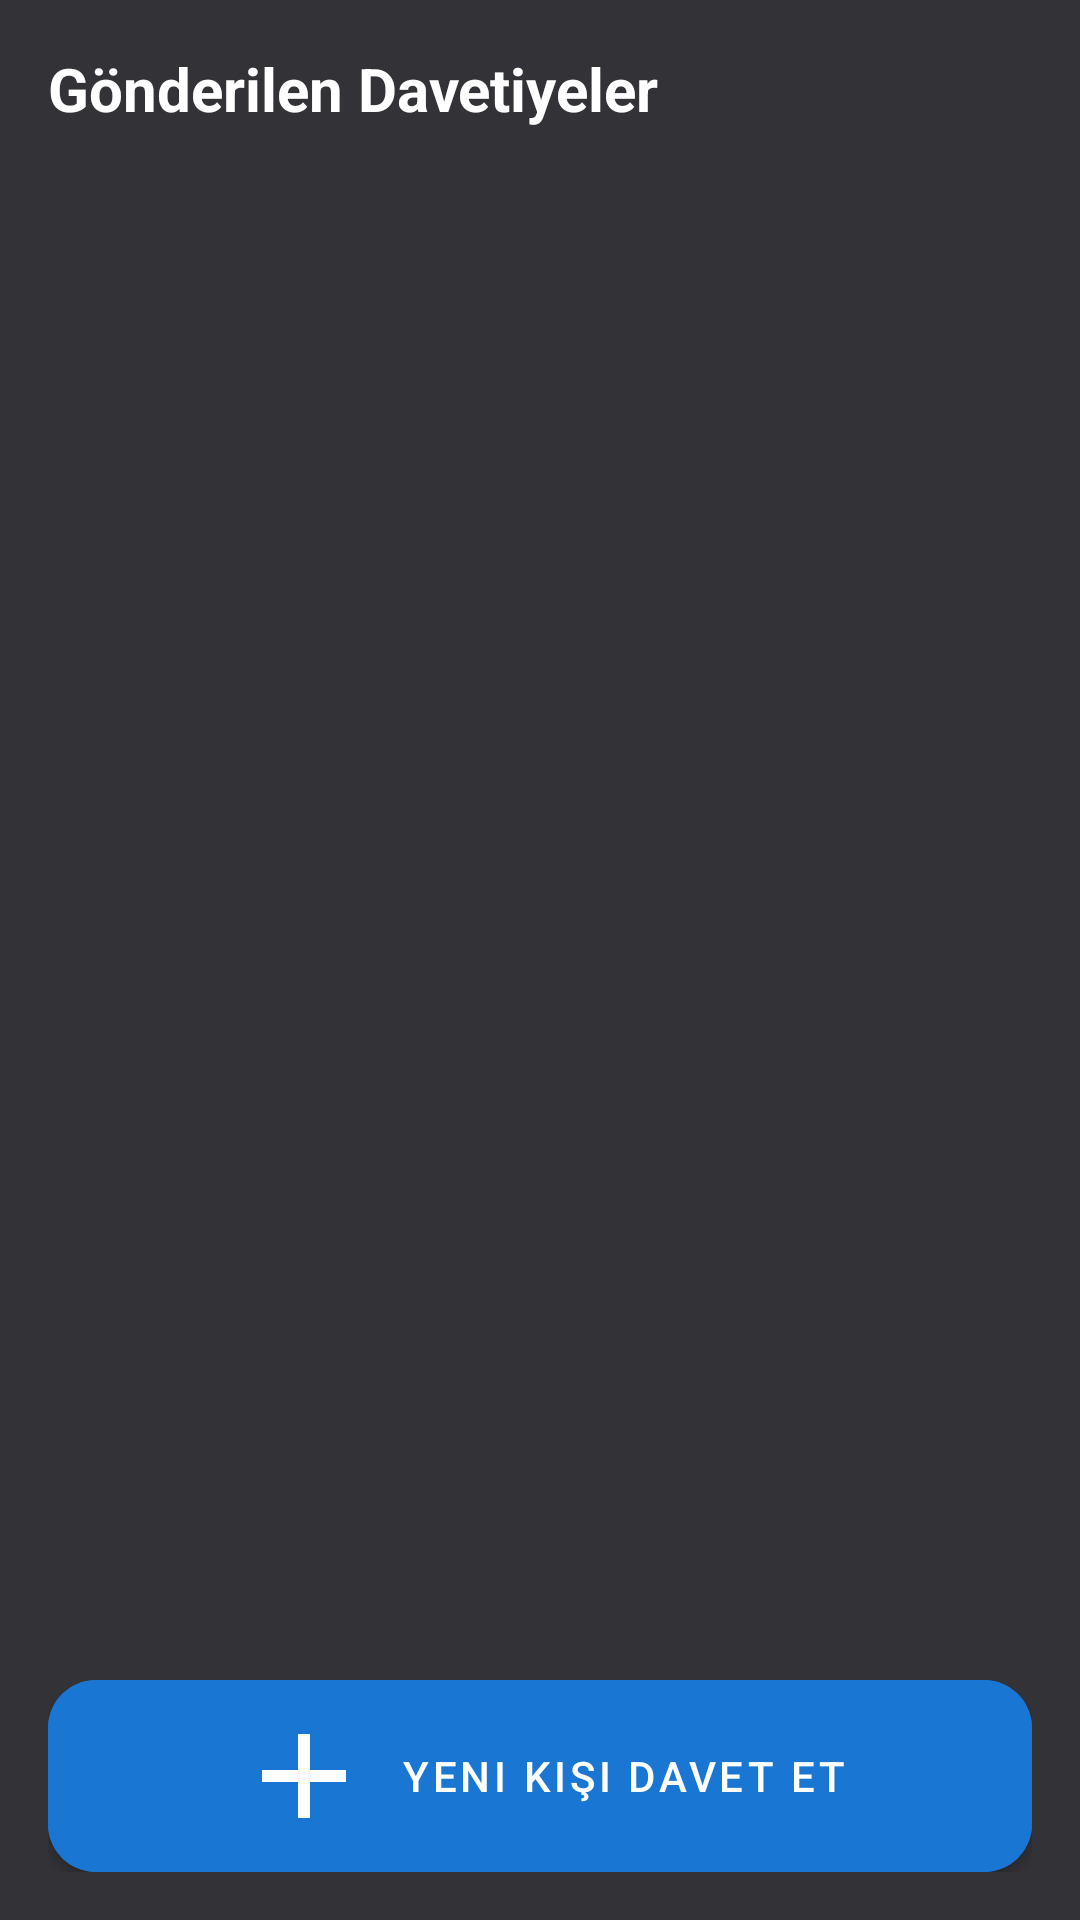

Android layout source for this screen:
<!-- AndroidManifest.xml: application theme Theme.InsaatCebimde -->
<!-- res/layout/fragment_project_applications.xml -->
<?xml version="1.0" encoding="utf-8"?>
<androidx.constraintlayout.widget.ConstraintLayout xmlns:android="http://schemas.android.com/apk/res/android"
    xmlns:app="http://schemas.android.com/apk/res-auto"
    xmlns:tools="http://schemas.android.com/tools"
    android:layout_width="match_parent"
    android:layout_height="match_parent"
    android:background="@color/appBG"
    android:padding="16dp">

    <TextView
        android:id="@+id/tvTitle"
        android:layout_width="wrap_content"
        android:layout_height="wrap_content"
        android:text="Gönderilen Davetiyeler"
        android:textColor="@color/white"
        android:textSize="20sp"
        android:textStyle="bold"
        app:layout_constraintStart_toStartOf="parent"
        app:layout_constraintTop_toTopOf="parent" />

    <TextView
        android:id="@+id/tvEmptyApplications"
        android:layout_width="wrap_content"
        android:layout_height="wrap_content"
        android:text="Bekleyen davetiye bulunmamaktadır."
        android:textColor="@color/white"
        android:textSize="16sp"
        android:alpha="0.5"
        android:visibility="gone"
        app:layout_constraintBottom_toBottomOf="parent"
        app:layout_constraintEnd_toEndOf="parent"
        app:layout_constraintStart_toStartOf="parent"
        app:layout_constraintTop_toTopOf="parent" />

    <androidx.recyclerview.widget.RecyclerView
        android:id="@+id/rvApplications"
        android:layout_width="0dp"
        android:layout_height="0dp"
        android:layout_marginTop="16dp"
        android:layout_marginBottom="16dp"
        app:layout_constraintBottom_toTopOf="@+id/btnInviteUser"
        app:layout_constraintEnd_toEndOf="parent"
        app:layout_constraintStart_toStartOf="parent"
        app:layout_constraintTop_toBottomOf="@+id/tvTitle"
        tools:listitem="@layout/item_invite" />

    <com.google.android.material.button.MaterialButton
        android:id="@+id/btnInviteUser"
        android:layout_width="match_parent"
        android:layout_height="64dp"
        android:text="Yeni Kişi Davet Et"
        android:textColor="@color/white"
        app:cornerRadius="16dp"
        android:backgroundTint="#1976D2"
        android:insetBottom="0dp"
        android:insetTop="0dp"
        app:icon="@drawable/ic_add"
        app:iconGravity="textStart"
        app:layout_constraintBottom_toBottomOf="parent" />

</androidx.constraintlayout.widget.ConstraintLayout>
<!-- res/layout/item_invite.xml (included above) -->
<?xml version="1.0" encoding="utf-8"?>
<androidx.cardview.widget.CardView xmlns:android="http://schemas.android.com/apk/res/android"
    xmlns:app="http://schemas.android.com/apk/res-auto"
    xmlns:tools="http://schemas.android.com/tools"
    android:layout_width="match_parent"
    android:layout_height="wrap_content"
    android:layout_marginHorizontal="16dp"
    android:layout_marginVertical="8dp"
    app:cardBackgroundColor="#1AFFFFFF"
    app:cardCornerRadius="16dp"
    app:cardElevation="0dp">

    <LinearLayout
        android:layout_width="match_parent"
        android:layout_height="wrap_content"
        android:orientation="vertical"
        android:padding="16dp">

        <TextView
            android:id="@+id/tvSenderName"
            android:layout_width="wrap_content"
            android:layout_height="wrap_content"
            android:textColor="@color/white"
            android:textSize="18sp"
            android:textStyle="bold"
            tools:text="Ahmet Yılmaz" />

        <TextView
            android:id="@+id/tvInsaatName"
            android:layout_width="wrap_content"
            android:layout_height="wrap_content"
            android:layout_marginTop="4dp"
            android:textColor="#FFCA28"
            android:textSize="14sp"
            tools:text="Park Vera Projesi" />

        <View
            android:layout_width="match_parent"
            android:layout_height="1dp"
            android:layout_marginVertical="12dp"
            android:background="#20FFFFFF" />

        <LinearLayout
            android:layout_width="match_parent"
            android:layout_height="wrap_content"
            android:orientation="vertical">

            <TextView
                android:id="@+id/tvLocationPath"
                android:layout_width="wrap_content"
                android:layout_height="wrap_content"
                android:textColor="@color/white"
                android:alpha="0.8"
                android:textSize="13sp"
                tools:text="Lokasyon: anaSaha/etap1/blok2" />

            <TextView
                android:id="@+id/tvJobPath"
                android:layout_width="wrap_content"
                android:layout_height="wrap_content"
                android:layout_marginTop="4dp"
                android:textColor="@color/white"
                android:alpha="0.8"
                android:textSize="13sp"
                tools:text="İş/Kalem: Mobilya/Kapı" />

            <TextView
                android:id="@+id/tvCanDelegate"
                android:layout_width="wrap_content"
                android:layout_height="wrap_content"
                android:layout_marginTop="4dp"
                android:textColor="#81C784"
                android:textSize="12sp"
                tools:text="Yetki Devri: VAR" />

            <TextView
                android:id="@+id/tvDate"
                android:layout_width="wrap_content"
                android:layout_height="wrap_content"
                android:layout_marginTop="8dp"
                android:textColor="@color/white"
                android:alpha="0.5"
                android:textSize="11sp"
                tools:text="15.03.2024 14:30" />

        </LinearLayout>

        <LinearLayout
            android:id="@+id/llActions"
            android:layout_width="match_parent"
            android:layout_height="wrap_content"
            android:layout_marginTop="16dp"
            android:orientation="horizontal">

            <Button
                android:id="@+id/btnReject"
                style="@style/Widget.MaterialComponents.Button.TextButton"
                android:layout_width="0dp"
                android:layout_height="wrap_content"
                android:layout_weight="1"
                android:text="Reddet"
                android:textColor="#EF5350" />

            <Button
                android:id="@+id/btnAccept"
                android:layout_width="0dp"
                android:layout_height="wrap_content"
                android:layout_marginStart="8dp"
                android:layout_weight="1"
                android:backgroundTint="#43A047"
                android:text="Kabul Et"
                android:textColor="@color/white"
                app:cornerRadius="8dp" />

        </LinearLayout>

    </LinearLayout>

</androidx.cardview.widget.CardView>
<!-- resources referenced by this layout -->
<resources>
  <color name="appBG">#323237</color>
  <color name="white">#FFFFFFFF</color>
  <!-- drawable ic_add (drawable) -->
  <vector xmlns:android="http://schemas.android.com/apk/res/android" android:height="48dp" android:tint="#FF3B30" android:viewportHeight="960" android:viewportWidth="960" android:width="48dp">
        
      <path android:fillColor="@android:color/black" android:pathData="M440,520L200,520L200,440L440,440L440,200L520,200L520,440L760,440L760,520L520,520L520,760L440,760L440,520Z"/>
      
  </vector>
  <style name="Theme.InsaatCebimde" parent="Theme.MaterialComponents.Light.NoActionBar">
          
          <item name="colorPrimary">@color/purple_200</item>
          <item name="colorPrimaryVariant">@color/purple_700</item>
          <item name="colorOnPrimary">@color/white</item>
  
          
          <item name="android:statusBarColor">#FFFFFF</item>
  
          
          
          <item name="android:windowTranslucentStatus">true</item>
  
          
          <item name="windowActionBar">false</item>
          <item name="windowNoTitle">true</item>
  
          
          <item name="colorSecondary">@color/teal_200</item>
          <item name="colorSecondaryVariant">@color/teal_700</item>
          <item name="colorOnSecondary">@color/black</item>
      </style>
  <color name="purple_200">#FFBB86FC</color>
  <color name="purple_700">#151927</color>
  <color name="teal_200">#FF03DAC5</color>
  <color name="teal_700">#FF018786</color>
  <color name="black">#FF000000</color>
</resources>
